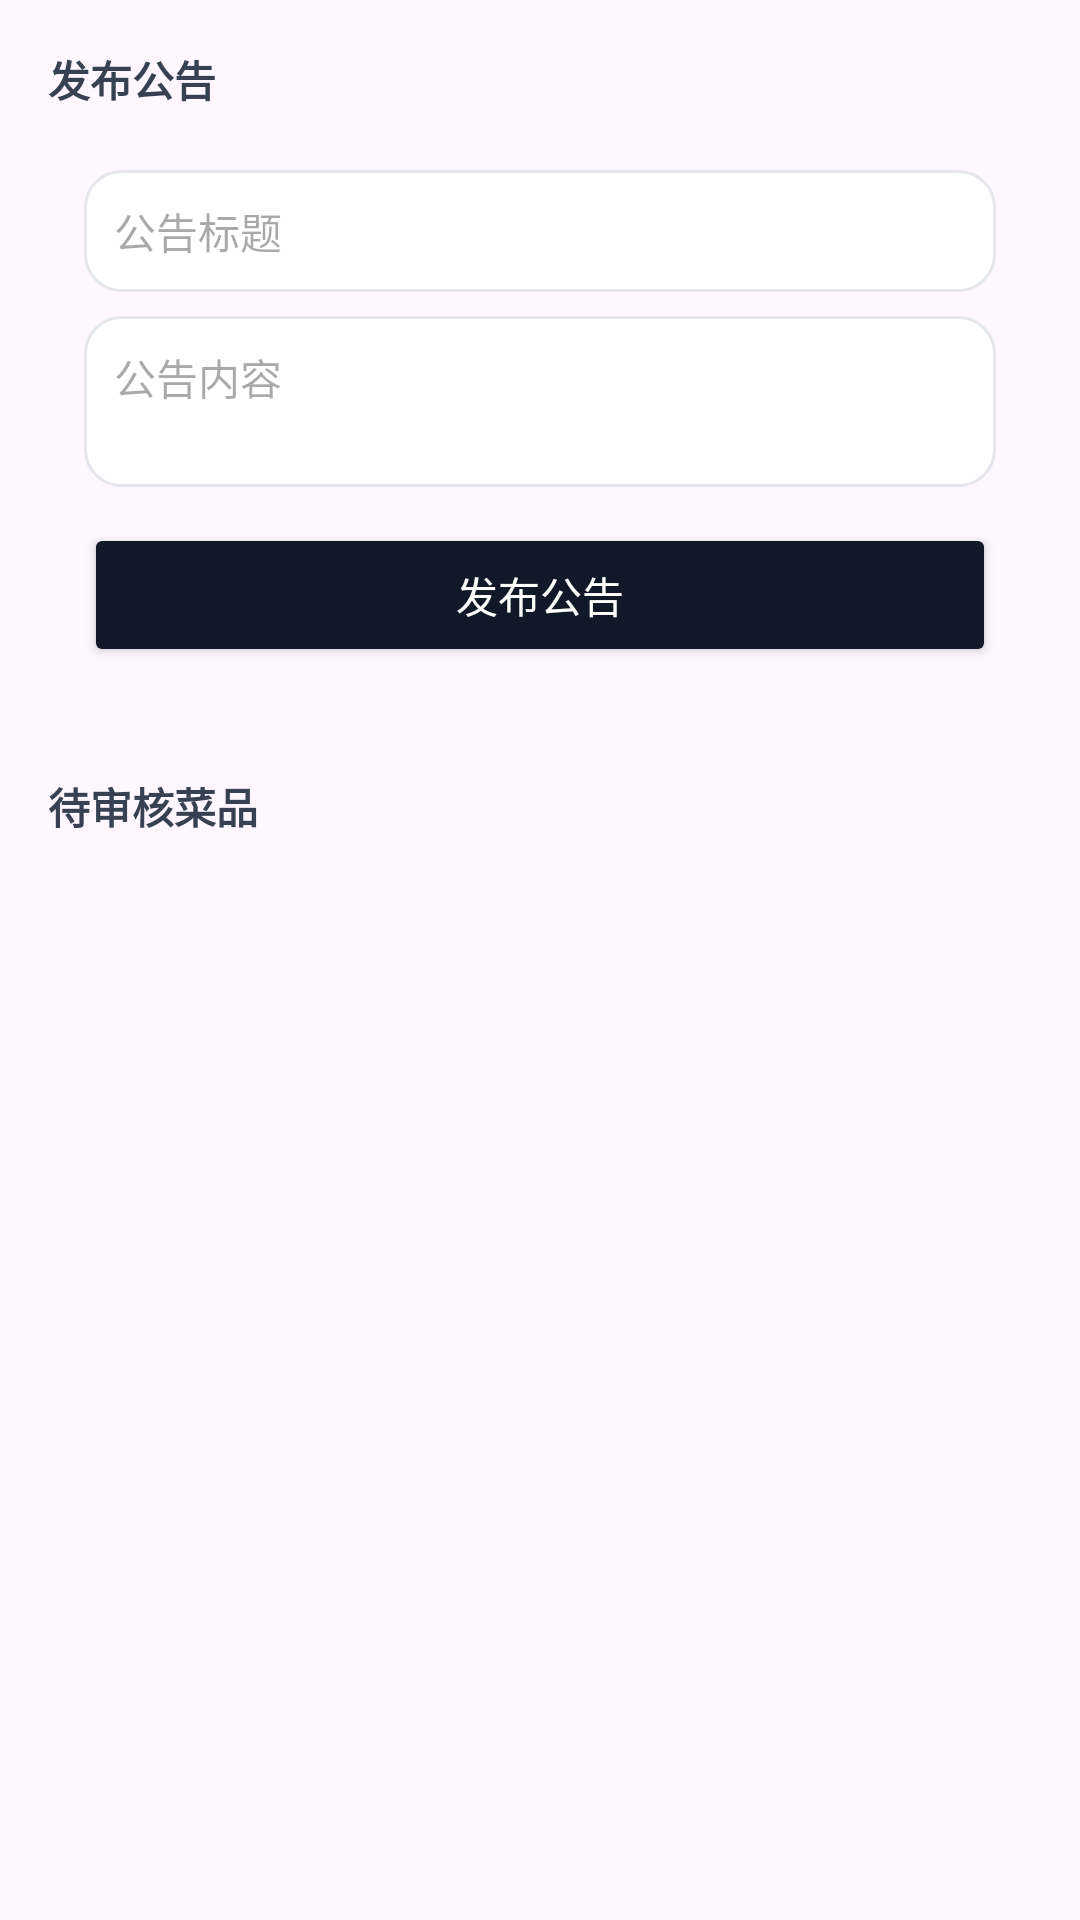

This screen was rendered from an Android layout file. Write that file and the resources it references.
<!-- AndroidManifest.xml: application theme Theme.CanteenReview -->
<!-- res/layout/activity_admin_dashboard.xml -->
<?xml version="1.0" encoding="utf-8"?>
<ScrollView
    xmlns:android="http://schemas.android.com/apk/res/android"
    android:layout_width="match_parent"
    android:layout_height="match_parent">

    <LinearLayout
        android:layout_width="match_parent"
        android:layout_height="wrap_content"
        android:orientation="vertical"
        android:padding="16dp">

        
        <TextView
            android:layout_width="wrap_content"
            android:layout_height="wrap_content"
            android:text="&#x53d1;&#x5e03;&#x516c;&#x544a;"
            android:textStyle="bold"
            android:textSize="14sp"
            android:textColor="@color/gray_700" />

        <LinearLayout
            android:layout_width="match_parent"
            android:layout_height="wrap_content"
            android:orientation="vertical"
            android:layout_marginTop="8dp"
            android:background="@drawable/bg_card_light"
            android:padding="12dp">

            <EditText
                android:id="@+id/admin_announce_title"
                android:layout_width="match_parent"
                android:layout_height="wrap_content"
                android:hint="&#x516c;&#x544a;&#x6807;&#x9898;"
                android:textSize="14sp"
                android:background="@drawable/bg_input"
                android:padding="10dp" />

            <EditText
                android:id="@+id/admin_announce_content"
                android:layout_width="match_parent"
                android:layout_height="wrap_content"
                android:layout_marginTop="8dp"
                android:hint="&#x516c;&#x544a;&#x5185;&#x5bb9;"
                android:textSize="14sp"
                android:minLines="2"
                android:gravity="top"
                android:background="@drawable/bg_input"
                android:padding="10dp" />

            <Button
                android:id="@+id/admin_post_announce_button"
                android:layout_width="match_parent"
                android:layout_height="wrap_content"
                android:layout_marginTop="12dp"
                android:text="&#x53d1;&#x5e03;&#x516c;&#x544a;"
                android:textAllCaps="false"
                android:backgroundTint="@color/gray_900"
                android:textColor="@color/white" />
        </LinearLayout>

        
        <TextView
            android:layout_width="wrap_content"
            android:layout_height="wrap_content"
            android:layout_marginTop="24dp"
            android:text="&#x5f85;&#x5ba1;&#x6838;&#x83dc;&#x54c1;"
            android:textStyle="bold"
            android:textSize="14sp"
            android:textColor="@color/gray_700" />

        <androidx.recyclerview.widget.RecyclerView
            android:id="@+id/submission_list"
            android:layout_width="match_parent"
            android:layout_height="wrap_content"
            android:layout_marginTop="8dp"
            android:nestedScrollingEnabled="false" />

        <TextView
            android:id="@+id/submission_empty_text"
            android:layout_width="match_parent"
            android:layout_height="96dp"
            android:gravity="center"
            android:text="暂无待审核菜品"
            android:textColor="@color/gray_500"
            android:textSize="14sp"
            android:visibility="gone" />
    </LinearLayout>
</ScrollView>
<!-- resources referenced by this layout -->
<resources>
  <color name="gray_500">#6B7280</color>
  <color name="gray_700">#374151</color>
  <color name="gray_900">#111827</color>
  <color name="white">#FFFFFF</color>
  <!-- drawable bg_input (drawable) -->
  <?xml version="1.0" encoding="utf-8"?>
  <shape xmlns:android="http://schemas.android.com/apk/res/android"
      android:shape="rectangle">
      <solid android:color="@color/white" />
      <stroke android:width="1dp" android:color="#E5E7EB" />
      <corners android:radius="12dp" />
  </shape>
  <style name="Theme.CanteenReview" parent="Theme.Material3.DayNight.NoActionBar">
          <item name="colorPrimary">@color/purple_500</item>
          <item name="colorOnPrimary">@color/white</item>
          <item name="android:statusBarColor" tools:targetApi="l">@color/white</item>
      </style>
  <color name="purple_500">#8B5CF6</color>
</resources>
